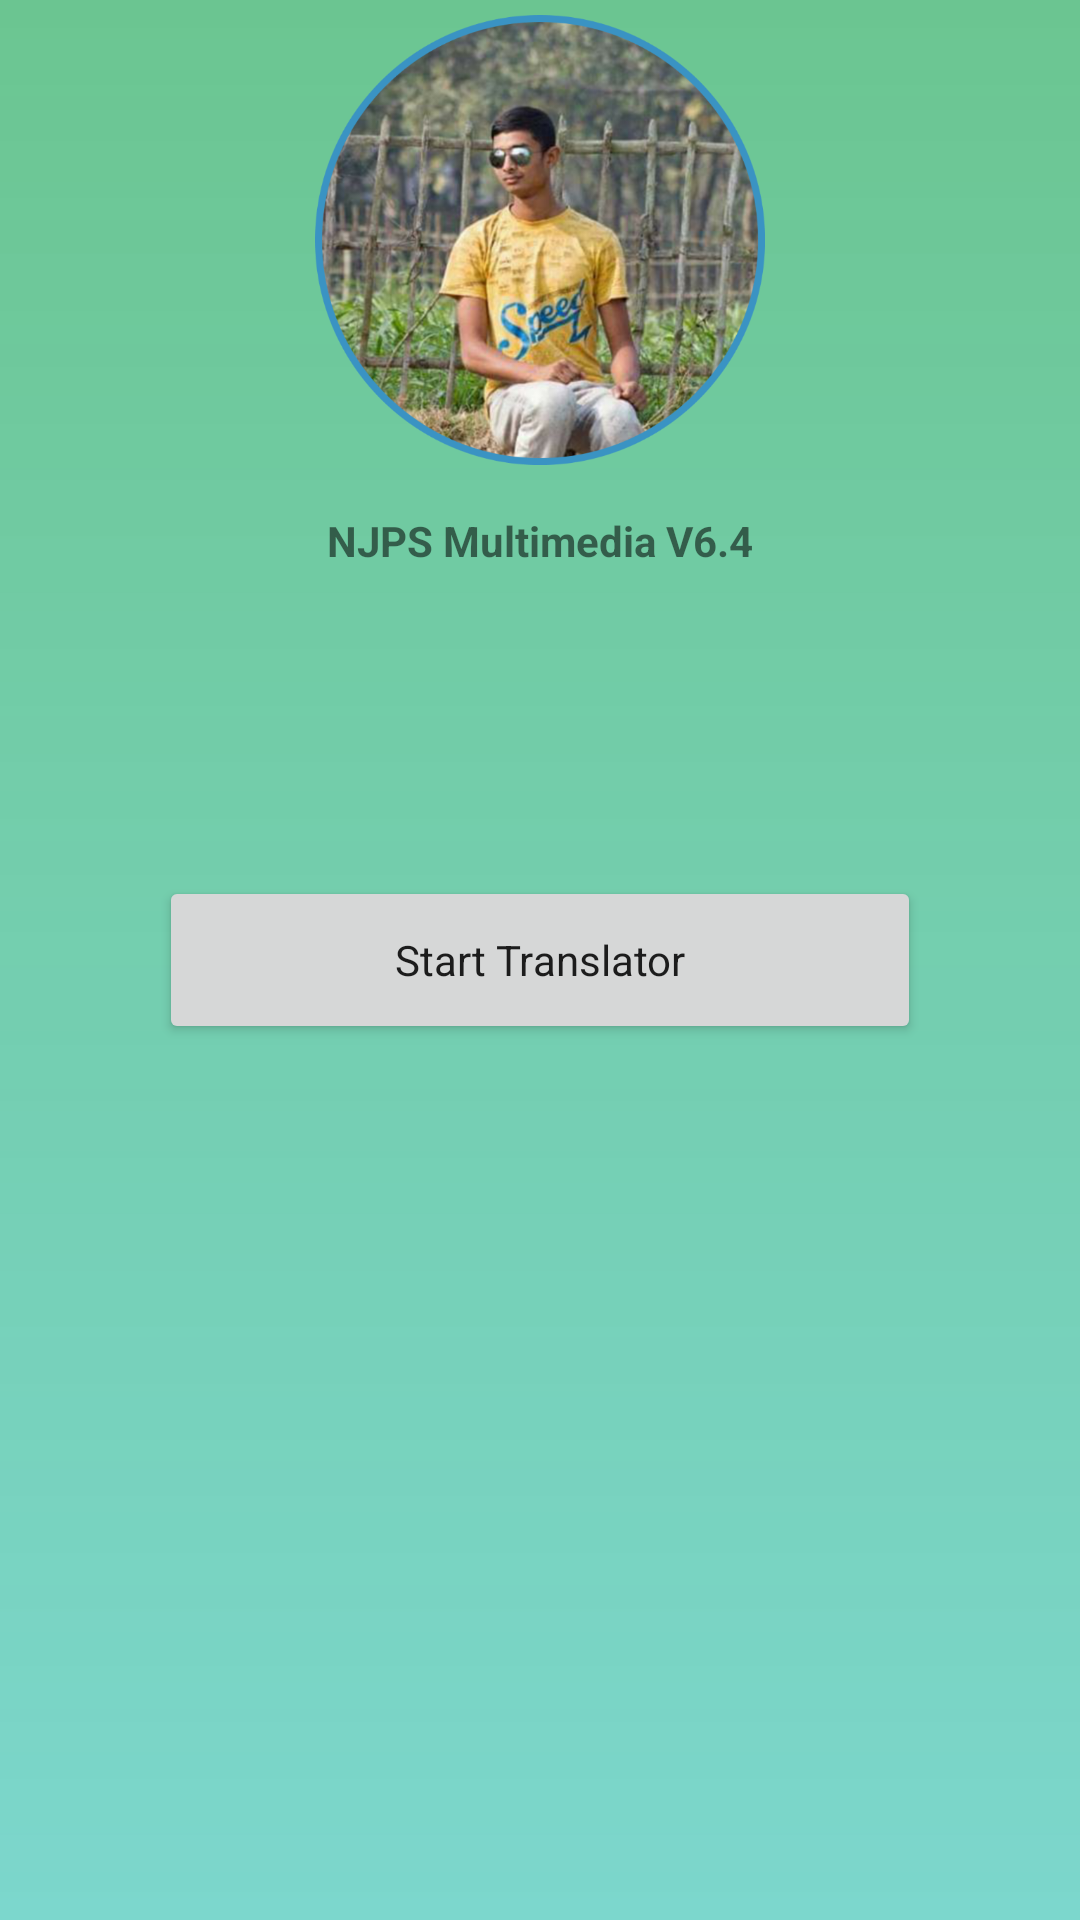

Layout XML and referenced resources for this Android screen:
<!-- AndroidManifest.xml: application theme AppTheme -->
<!-- res/layout/notification_receiver.xml -->
<?xml version="1.0" encoding="utf-8"?>
<RelativeLayout xmlns:android="http://schemas.android.com/apk/res/android"
    xmlns:app="http://schemas.android.com/apk/res-auto"
    android:orientation="vertical" android:layout_width="match_parent"
    android:layout_height="match_parent">

    <ImageView
        android:id="@+id/imageView"
        android:layout_width="match_parent"
        android:layout_height="match_parent"
        app:srcCompat="@drawable/image_visibility" />

    <ImageView
        android:id="@+id/imageView3"
        android:layout_width="150dp"
        android:layout_height="150dp"
        android:layout_alignParentTop="true"
        android:layout_centerInParent="true"
        android:layout_marginTop="5dp"
        app:srcCompat="@drawable/profile" />

    <TextView
        android:id="@+id/textView"
        android:layout_width="wrap_content"
        android:layout_height="wrap_content"
        android:layout_alignBottom="@id/imageView3"
        android:layout_marginTop="40dp"
        android:layout_centerInParent="true"
        android:layout_marginBottom="-35dp"
        android:contentDescription="@string/njps_multimedia_v6_4"
        android:gravity="center_horizontal"
        android:hapticFeedbackEnabled="true"
        android:minLines="1"
        android:text="@string/njps_multimedia_v6_4"
        android:textStyle="bold"
        android:theme="@style/AppTheme" />

    <Button
        android:id="@+id/launch_translator"
        style="@android:style/Widget.Material.ImageButton"
        android:layout_width="254dp"
        android:layout_height="56dp"
        android:text="@string/start_translator"
        android:layout_centerInParent="true"
        app:srcCompat="@drawable/button_messege_background" />


</RelativeLayout>
<!-- resources referenced by this layout -->
<resources>
  <!-- drawable button_messege_background (drawable) -->
  <shape xmlns:android="http://schemas.android.com/apk/res/android"> 
  
  <solid android:color="@android:color/transparent"/> 
  
  <corners android:radius="20dp"/>
  
   <stroke android:width="2dp" android:color="#fff"/>
  
  </shape>
  <!-- drawable image_visibility (drawable) -->
  <shape xmlns:android="http://schemas.android.com/apk/res/android">
  
  	<gradient
  		android:startColor="#C456CCBF"
  		android:endColor="#E65BBF85"
  	 android:angle="90"/>
  
  </shape>
  <!-- drawable profile: png bitmap (drawable, 513447 bytes) -->
  <string name="njps_multimedia_v6_4">NJPS Multimedia V7.0</string>
  <string name="start_translator">Start Translator</string>
  <style name="AppTheme" parent="Theme.AppCompat.Light.DarkActionBar">
          <item name="colorPrimary">#398F5B</item>
          <item name="colorPrimaryDark">#28804D</item>
          <item name="colorAccent">#256646</item>
          <item name="bkmrk_history_txt_color">#9E4B4A4A</item>
          <item name="loader_txt_color">#FCFBFB</item>
          <item name="bk_hs_txt_c">#3C3B3B</item>
          <item name="profile_txt_c">#FAF3F3</item>
          <item name="progress_txt">#245E81</item>
          <item name="toolbr_bak">#FFFFFF</item>
           <item name="android:windowContentTransitions">true</item>
  
      </style>
</resources>
